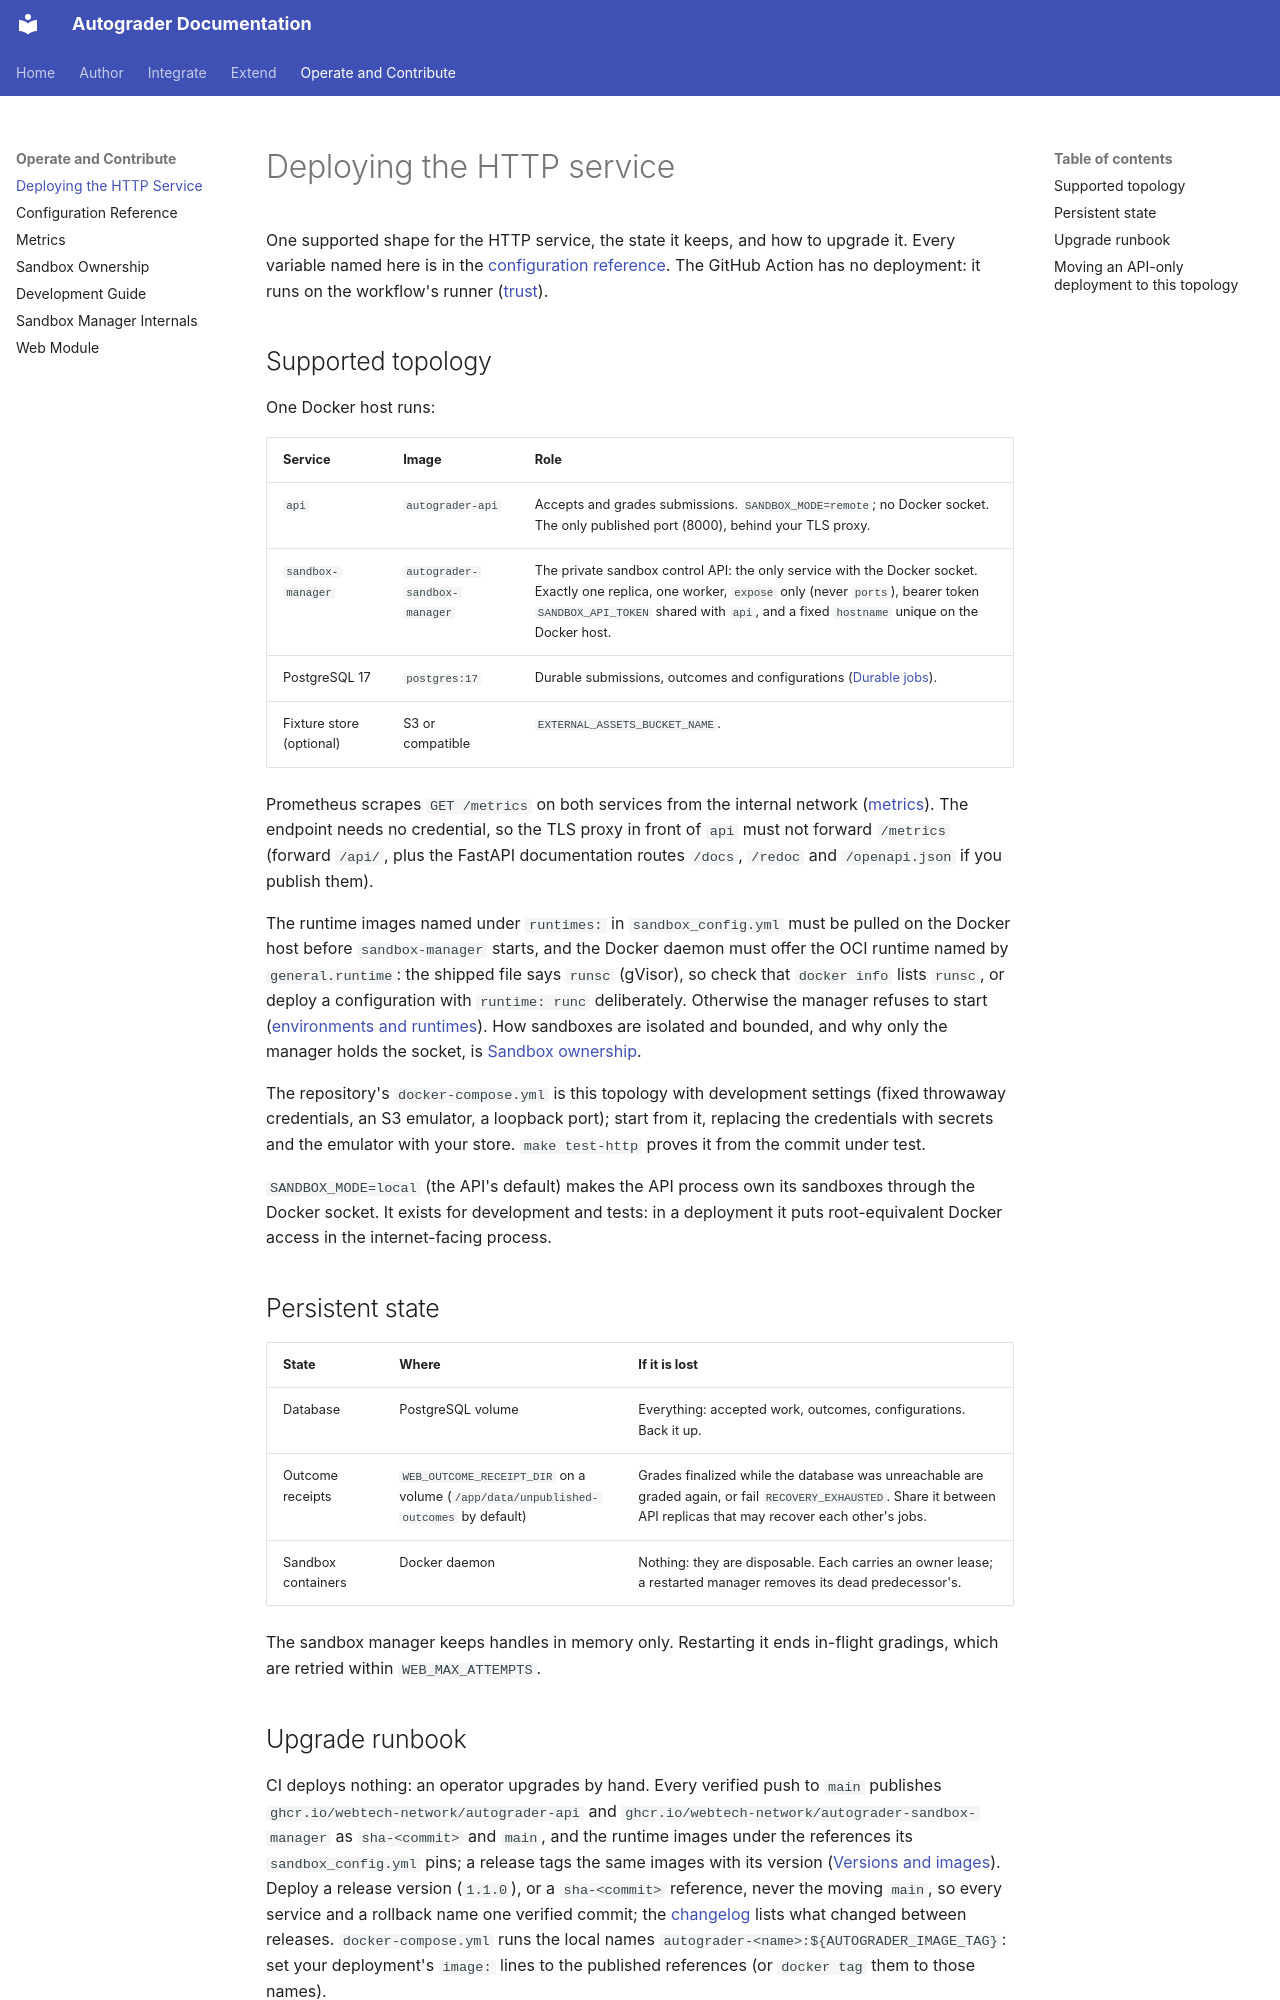

repository: webtech-network/autograder · page: operate/deployment/index.html · generator: mkdocs

# Deploying the HTTP service

One supported shape for the HTTP service, the state it keeps, and how to
upgrade it. Every variable named here is in the
[configuration reference](configuration.md). The GitHub Action has no
deployment: it runs on the workflow's runner ([trust](../github_action/trust.md)).

## Supported topology

One Docker host runs:

| Service | Image | Role |
| --- | --- | --- |
| `api` | `autograder-api` | Accepts and grades submissions. `SANDBOX_MODE=remote`; no Docker socket. The only published port (8000), behind your TLS proxy. |
| `sandbox-manager` | `autograder-sandbox-manager` | The private sandbox control API: the only service with the Docker socket. Exactly one replica, one worker, `expose` only (never `ports`), bearer token `SANDBOX_API_TOKEN` shared with `api`, and a fixed `hostname` unique on the Docker host. |
| PostgreSQL 17 | `postgres:17` | Durable submissions, outcomes and configurations ([Durable jobs](../contracts/JOBS.md)). |
| Fixture store (optional) | S3 or compatible | `EXTERNAL_ASSETS_BUCKET_NAME`. |

Prometheus scrapes `GET /metrics` on both services from the internal network
([metrics](metrics.md)). The endpoint needs no credential, so the TLS proxy in
front of `api` must not forward `/metrics` (forward `/api/`, plus the FastAPI
documentation routes `/docs`, `/redoc` and `/openapi.json` if you publish them).

The runtime images named under `runtimes:` in `sandbox_config.yml` must be
pulled on the Docker host before `sandbox-manager` starts, and the Docker daemon
must offer the OCI runtime named by `general.runtime`: the shipped file says
`runsc` (gVisor), so check that `docker info` lists `runsc`, or deploy a
configuration with `runtime: runc` deliberately. Otherwise the manager refuses
to start ([environments and runtimes](../contracts/SANDBOX.md#environments-and-supported-topology)). How sandboxes are
isolated and bounded, and why only the manager holds the socket, is
[Sandbox ownership](../contracts/SANDBOX.md).

The repository's `docker-compose.yml` is this topology with development
settings (fixed throwaway credentials, an S3 emulator, a loopback port); start
from it, replacing the credentials with secrets and the emulator with your
store. `make test-http` proves it from the commit under test.

`SANDBOX_MODE=local` (the API's default) makes the API process own its
sandboxes through the Docker socket. It exists for development and tests: in a
deployment it puts root-equivalent Docker access in the internet-facing process.

## Persistent state

| State | Where | If it is lost |
| --- | --- | --- |
| Database | PostgreSQL volume | Everything: accepted work, outcomes, configurations. Back it up. |
| Outcome receipts | `WEB_OUTCOME_RECEIPT_DIR` on a volume (`/app/data/unpublished-outcomes` by default) | Grades finalized while the database was unreachable are graded again, or fail `RECOVERY_EXHAUSTED`. Share it between API replicas that may recover each other's jobs. |
| Sandbox containers | Docker daemon | Nothing: they are disposable. Each carries an owner lease; a restarted manager removes its dead predecessor's. |

The sandbox manager keeps handles in memory only. Restarting it ends in-flight
gradings, which are retried within `WEB_MAX_ATTEMPTS`.
